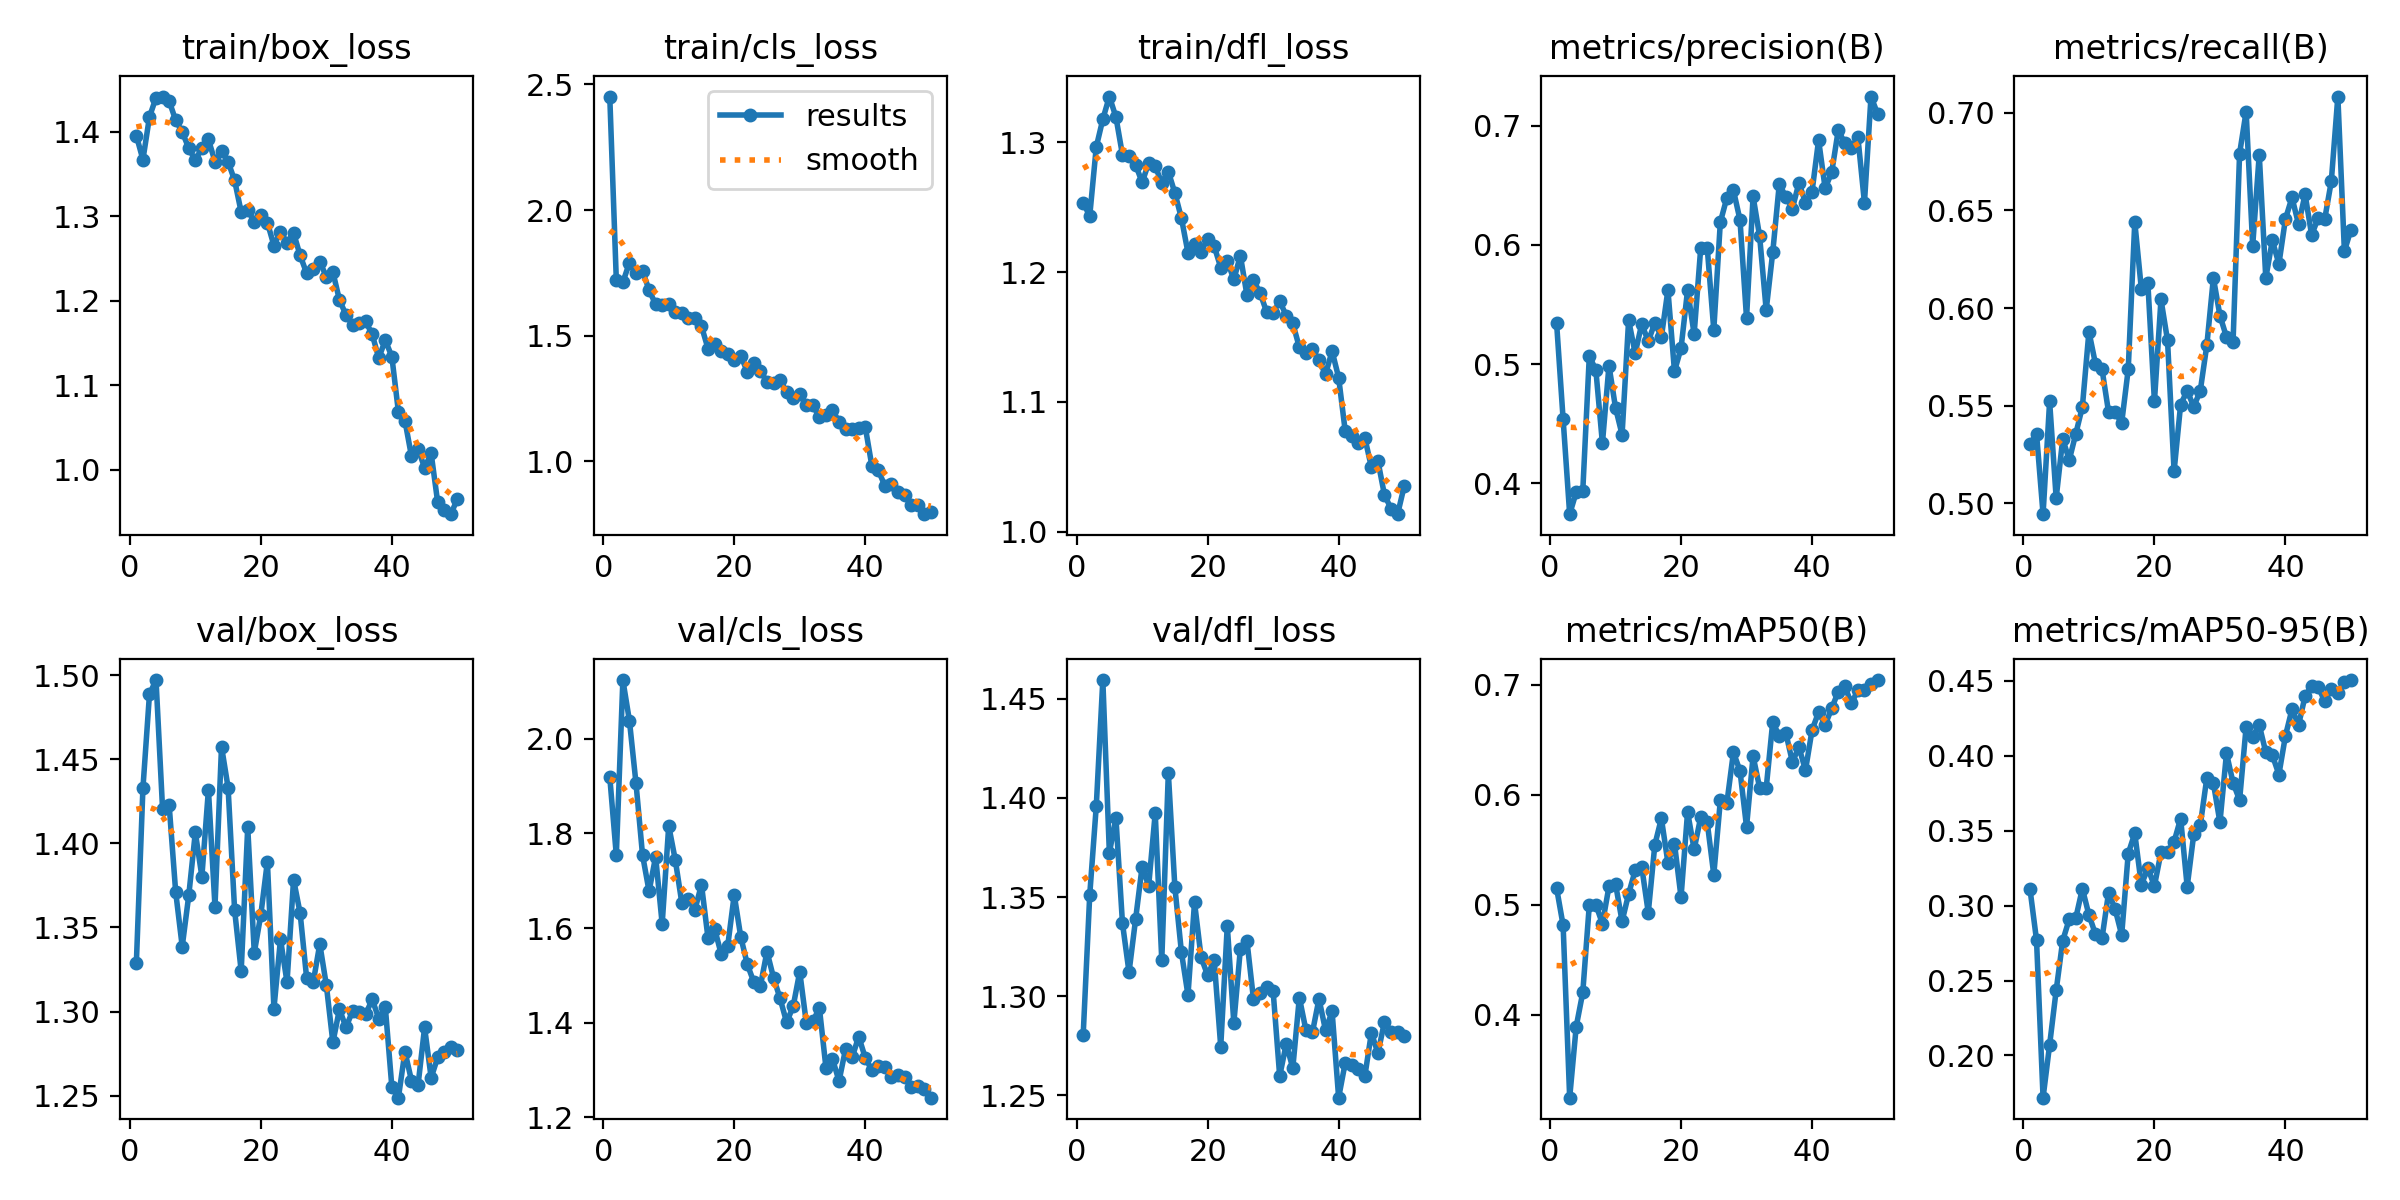

The file beside this chart, header and first rows:
epoch, time, train/box_loss, train/cls_loss, train/dfl_loss, metrics/precision(B), metrics/recall(B), metrics/mAP50(B), metrics/mAP50-95(B), val/box_loss, val/cls_loss, val/dfl_loss, lr/pg0, lr/pg1, lr/pg2
1, 935.4, 1.395, 2.451, 1.254, 0.5347, 0.5302, 0.5152, 0.3112, 1.329, 1.919, 1.28, 0.0006589, 0.0006589, 0.0006589
2, 1876, 1.367, 1.721, 1.243, 0.4539, 0.5357, 0.4813, 0.277, 1.433, 1.754, 1.351, 0.001299, 0.001299, 0.001299
3, 2816, 1.418, 1.713, 1.296, 0.3743, 0.4945, 0.3246, 0.1718, 1.489, 2.124, 1.396, 0.001913, 0.001913, 0.001913
4, 3766, 1.44, 1.79, 1.318, 0.3927, 0.5522, 0.3893, 0.2071, 1.497, 2.038, 1.459, 0.001881, 0.001881, 0.001881
5, 4737, 1.442, 1.749, 1.335, 0.3937, 0.5028, 0.4202, 0.2434, 1.42, 1.907, 1.372, 0.001842, 0.001842, 0.001842
6, 5515, 1.437, 1.758, 1.32, 0.5071, 0.533, 0.5, 0.2766, 1.423, 1.755, 1.39, 0.001802, 0.001802, 0.001802
7, 6302, 1.414, 1.682, 1.29, 0.4949, 0.5222, 0.5, 0.2909, 1.371, 1.678, 1.337, 0.001762, 0.001762, 0.001762
8, 7100, 1.4, 1.625, 1.289, 0.4337, 0.5357, 0.4827, 0.2919, 1.339, 1.751, 1.312, 0.001723, 0.001723, 0.001723
9, 7781, 1.38, 1.624, 1.283, 0.4989, 0.5494, 0.5166, 0.3113, 1.369, 1.609, 1.339, 0.001683, 0.001683, 0.001683
10, 8450, 1.366, 1.625, 1.269, 0.4634, 0.5879, 0.5189, 0.2938, 1.407, 1.816, 1.365, 0.001644, 0.001644, 0.001644
11, 9022, 1.381, 1.593, 1.284, 0.4409, 0.5714, 0.4849, 0.2809, 1.38, 1.744, 1.356, 0.001604, 0.001604, 0.001604
12, 9596, 1.391, 1.589, 1.282, 0.5369, 0.5687, 0.5098, 0.2783, 1.432, 1.653, 1.392, 0.001564, 0.001564, 0.001564
13, 10156, 1.365, 1.571, 1.269, 0.5092, 0.5467, 0.5311, 0.3086, 1.362, 1.661, 1.318, 0.001525, 0.001525, 0.001525
14, 10755, 1.377, 1.571, 1.278, 0.5337, 0.5467, 0.5343, 0.2977, 1.458, 1.639, 1.413, 0.001485, 0.001485, 0.001485
15, 11325, 1.364, 1.538, 1.261, 0.5192, 0.5412, 0.4928, 0.2804, 1.433, 1.692, 1.355, 0.001446, 0.001446, 0.001446
16, 11902, 1.342, 1.448, 1.242, 0.5347, 0.5687, 0.5544, 0.3348, 1.36, 1.578, 1.322, 0.001406, 0.001406, 0.001406
17, 12471, 1.305, 1.469, 1.215, 0.5228, 0.6441, 0.5784, 0.3483, 1.324, 1.599, 1.301, 0.001366, 0.001366, 0.001366
18, 13036, 1.307, 1.44, 1.222, 0.5622, 0.6099, 0.5381, 0.314, 1.41, 1.545, 1.347, 0.001327, 0.001327, 0.001327
19, 13605, 1.294, 1.426, 1.216, 0.4941, 0.6126, 0.5554, 0.3248, 1.335, 1.562, 1.32, 0.001287, 0.001287, 0.001287
20, 14177, 1.301, 1.404, 1.226, 0.5134, 0.5522, 0.5068, 0.3132, 1.358, 1.67, 1.311, 0.001248, 0.001248, 0.001248
21, 14809, 1.293, 1.42, 1.22, 0.5621, 0.6044, 0.5842, 0.3355, 1.389, 1.581, 1.318, 0.001208, 0.001208, 0.001208
22, 15438, 1.265, 1.357, 1.204, 0.5252, 0.5835, 0.5503, 0.3357, 1.302, 1.523, 1.275, 0.001168, 0.001168, 0.001168
23, 16005, 1.282, 1.393, 1.209, 0.597, 0.5165, 0.5794, 0.3427, 1.343, 1.485, 1.335, 0.001129, 0.001129, 0.001129
24, 16572, 1.268, 1.36, 1.194, 0.5975, 0.5506, 0.5748, 0.3581, 1.317, 1.478, 1.286, 0.001089, 0.001089, 0.001089
25, 17139, 1.28, 1.316, 1.213, 0.5288, 0.5577, 0.5272, 0.3127, 1.378, 1.55, 1.324, 0.00105, 0.00105, 0.00105
26, 17714, 1.254, 1.311, 1.182, 0.6191, 0.5494, 0.5947, 0.3475, 1.358, 1.495, 1.328, 0.00101, 0.00101, 0.00101
27, 18290, 1.232, 1.322, 1.194, 0.6395, 0.5577, 0.5925, 0.3537, 1.32, 1.451, 1.298, 0.0009704, 0.0009704, 0.0009704
28, 18908, 1.237, 1.275, 1.184, 0.6458, 0.581, 0.6384, 0.3853, 1.317, 1.4, 1.301, 0.0009308, 0.0009308, 0.0009308
29, 19484, 1.246, 1.254, 1.169, 0.621, 0.6154, 0.6216, 0.3818, 1.34, 1.435, 1.305, 0.0008912, 0.0008912, 0.0008912
30, 20050, 1.228, 1.267, 1.169, 0.5387, 0.5961, 0.5707, 0.3556, 1.316, 1.507, 1.302, 0.0008516, 0.0008516, 0.0008516
31, 20614, 1.234, 1.224, 1.178, 0.6407, 0.5852, 0.635, 0.4017, 1.282, 1.4, 1.26, 0.000812, 0.000812, 0.000812
32, 21185, 1.201, 1.224, 1.167, 0.6071, 0.5824, 0.6062, 0.3821, 1.301, 1.402, 1.276, 0.0007724, 0.0007724, 0.0007724
33, 21758, 1.183, 1.175, 1.161, 0.5454, 0.6791, 0.6059, 0.3704, 1.291, 1.431, 1.264, 0.0007328, 0.0007328, 0.0007328
34, 22370, 1.171, 1.185, 1.142, 0.5938, 0.7006, 0.6661, 0.4194, 1.3, 1.305, 1.299, 0.0006932, 0.0006932, 0.0006932
35, 22962, 1.174, 1.203, 1.137, 0.651, 0.6319, 0.6531, 0.4129, 1.3, 1.323, 1.283, 0.0006536, 0.0006536, 0.0006536
36, 23533, 1.175, 1.158, 1.141, 0.6402, 0.6786, 0.656, 0.4206, 1.298, 1.276, 1.282, 0.000614, 0.000614, 0.000614
37, 24097, 1.16, 1.128, 1.132, 0.6305, 0.6154, 0.6297, 0.4024, 1.307, 1.344, 1.299, 0.0005744, 0.0005744, 0.0005744
38, 24669, 1.132, 1.129, 1.121, 0.652, 0.6346, 0.6431, 0.4005, 1.296, 1.326, 1.283, 0.0005348, 0.0005348, 0.0005348
39, 25239, 1.153, 1.133, 1.139, 0.6354, 0.6225, 0.6222, 0.3875, 1.303, 1.371, 1.292, 0.0004952, 0.0004952, 0.0004952
40, 25829, 1.134, 1.138, 1.119, 0.6446, 0.6456, 0.6586, 0.4133, 1.255, 1.326, 1.249, 0.0004556, 0.0004556, 0.0004556
41, 26434, 1.069, 0.9838, 1.078, 0.6879, 0.6566, 0.6749, 0.4311, 1.249, 1.3, 1.266, 0.000416, 0.000416, 0.000416
42, 26992, 1.058, 0.9642, 1.074, 0.6474, 0.6429, 0.6634, 0.4205, 1.276, 1.308, 1.265, 0.0003764, 0.0003764, 0.0003764
43, 27553, 1.016, 0.9029, 1.068, 0.6608, 0.6582, 0.6784, 0.4399, 1.259, 1.305, 1.263, 0.0003368, 0.0003368, 0.0003368
44, 28101, 1.025, 0.9114, 1.072, 0.696, 0.6374, 0.6936, 0.4468, 1.256, 1.286, 1.26, 0.0002972, 0.0002972, 0.0002972
45, 28676, 1.002, 0.88, 1.05, 0.6853, 0.6461, 0.6983, 0.4456, 1.291, 1.289, 1.282, 0.0002576, 0.0002576, 0.0002576
46, 29242, 1.019, 0.8659, 1.054, 0.6815, 0.6456, 0.6831, 0.4367, 1.261, 1.285, 1.271, 0.000218, 0.000218, 0.000218
47, 29866, 0.9612, 0.8266, 1.028, 0.6902, 0.6648, 0.6947, 0.4446, 1.273, 1.265, 1.287, 0.0001784, 0.0001784, 0.0001784
48, 30424, 0.9519, 0.8274, 1.018, 0.6353, 0.7082, 0.6953, 0.4416, 1.276, 1.265, 1.282, 0.0001388, 0.0001388, 0.0001388
49, 30980, 0.9473, 0.7903, 1.013, 0.7243, 0.6291, 0.7006, 0.4495, 1.279, 1.259, 1.282, 9.92e-05, 9.92e-05, 9.92e-05
50, 31541, 0.9651, 0.8004, 1.035, 0.7099, 0.6401, 0.7041, 0.4506, 1.277, 1.241, 1.28, 5.96e-05, 5.96e-05, 5.96e-05
